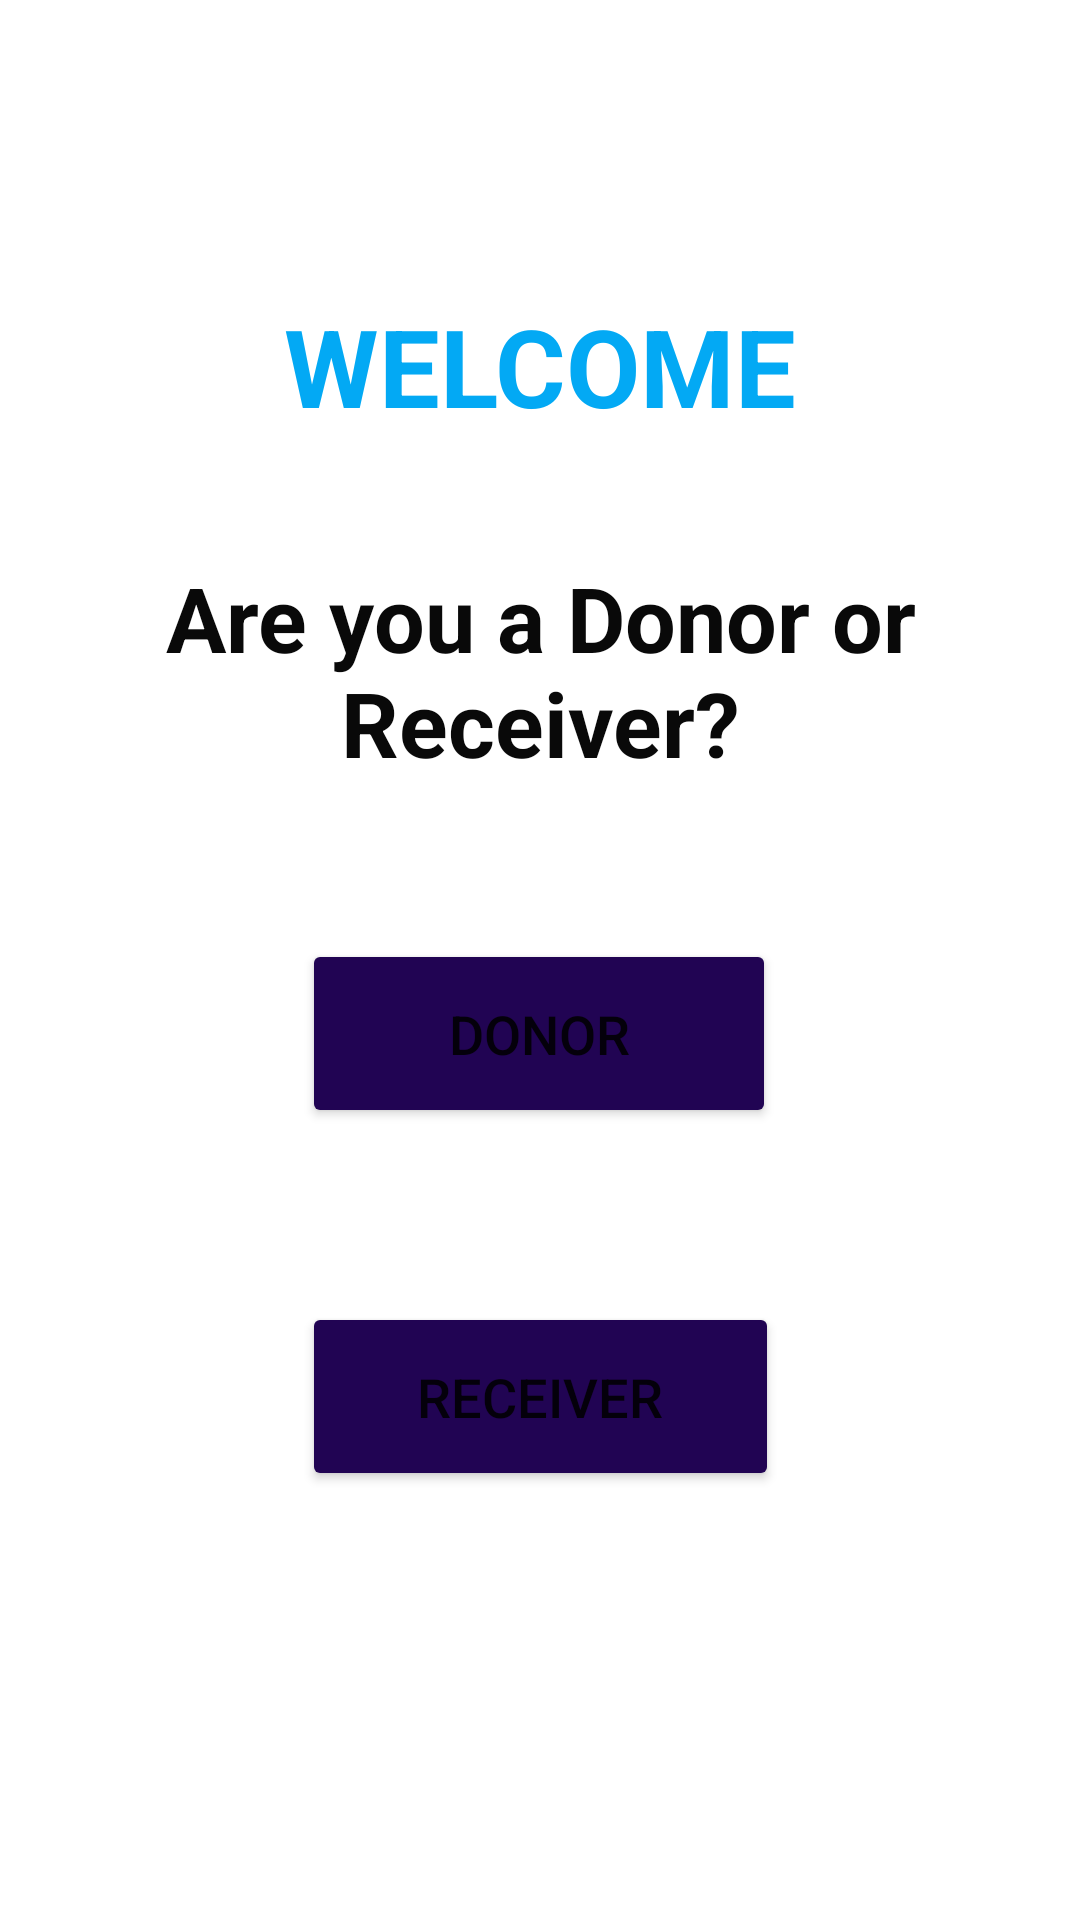

Write the Android layout XML for this screen, with the resource values it uses.
<!-- AndroidManifest.xml: application theme Theme.Donation -->
<!-- res/layout/activity_main.xml -->
<?xml version="1.0" encoding="utf-8"?>
<androidx.constraintlayout.widget.ConstraintLayout xmlns:android="http://schemas.android.com/apk/res/android"
    xmlns:app="http://schemas.android.com/apk/res-auto"
    xmlns:tools="http://schemas.android.com/tools"
    android:layout_width="match_parent"
    android:layout_height="match_parent"
    tools:context=".MainActivity">

    <TextView
        android:id="@+id/textView"
        android:layout_width="wrap_content"
        android:layout_height="wrap_content"
        android:text="@string/welcome"
        android:textAppearance="@style/TextAppearance.AppCompat.Large"
        android:textColor="#03A9F4"
        android:textSize="36sp"
        android:textStyle="bold"
        app:layout_constraintBottom_toBottomOf="parent"
        app:layout_constraintEnd_toEndOf="parent"
        app:layout_constraintLeft_toLeftOf="parent"
        app:layout_constraintRight_toRightOf="parent"
        app:layout_constraintStart_toStartOf="parent"
        app:layout_constraintTop_toTopOf="parent"
        app:layout_constraintVertical_bias="0.165" />

    <Button
        android:id="@+id/button_donor"
        android:layout_width="158dp"
        android:layout_height="63dp"
        android:layout_marginTop="124dp"
        android:text="@string/donor"
        android:textSize="18sp"
        app:backgroundTint="#210453"
        app:layout_constraintBottom_toBottomOf="parent"
        app:layout_constraintEnd_toEndOf="parent"
        app:layout_constraintHorizontal_bias="0.498"
        app:layout_constraintStart_toStartOf="parent"
        app:layout_constraintTop_toBottomOf="@+id/textView"
        app:layout_constraintVertical_bias="0.14" />

    <Button
        android:id="@+id/button_receiver"
        android:layout_width="159dp"
        android:layout_height="63dp"
        android:text="@string/receiver"
        android:textSize="18sp"
        app:backgroundTint="#210453"
        app:layout_constraintBottom_toBottomOf="parent"
        app:layout_constraintEnd_toEndOf="parent"
        app:layout_constraintStart_toStartOf="parent"
        app:layout_constraintTop_toBottomOf="@+id/button_donor"
        app:layout_constraintVertical_bias="0.289" />

    <TextView
        android:id="@+id/textView2"
        android:layout_width="wrap_content"
        android:layout_height="wrap_content"
        android:text="@string/are_you_a_donor_or_receiver"
        android:textAlignment="center"
        android:textColor="#090909"
        android:textSize="30sp"
        android:textStyle="bold"
        app:layout_constraintBottom_toBottomOf="parent"
        app:layout_constraintEnd_toEndOf="parent"
        app:layout_constraintStart_toStartOf="parent"
        app:layout_constraintTop_toTopOf="parent"
        app:layout_constraintVertical_bias="0.329" />

</androidx.constraintlayout.widget.ConstraintLayout>
<!-- resources referenced by this layout -->
<resources>
  <string name="are_you_a_donor_or_receiver">Are you a Donor or Receiver?</string>
  <string name="donor">DONOR</string>
  <string name="receiver">RECEIVER</string>
  <string name="welcome">WELCOME</string>
  <style name="Theme.Donation" parent="Theme.MaterialComponents.DayNight.DarkActionBar">
          
          <item name="colorPrimary">@color/purple_500</item>
          <item name="colorPrimaryVariant">@color/purple_700</item>
          <item name="colorOnPrimary">@color/white</item>
          
          <item name="colorSecondary">@color/teal_200</item>
          <item name="colorSecondaryVariant">@color/teal_700</item>
          <item name="colorOnSecondary">@color/black</item>
          
          <item name="android:statusBarColor" tools:targetApi="l">?attr/colorPrimaryVariant</item>
          
      </style>
  <color name="purple_500">#FF6200EE</color>
  <color name="purple_700">#FF3700B3</color>
  <color name="white">#FFFFFFFF</color>
  <color name="teal_200">#FF03DAC5</color>
  <color name="teal_700">#FF018786</color>
  <color name="black">#FF000000</color>
</resources>
